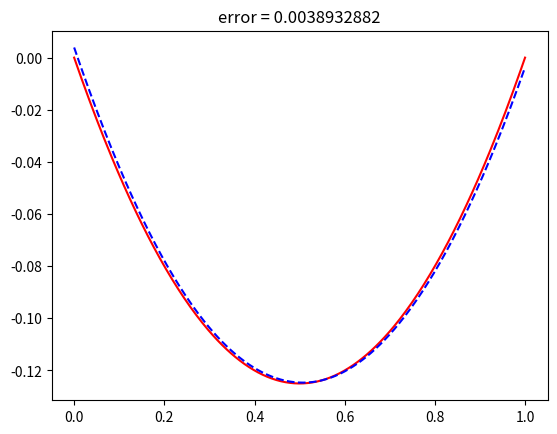

Recreate this plot in Python.
import numpy as np
import matplotlib.pyplot as plt

domain = [0,1]

def u_exact(x):
    return -1/2 * x * (1-x)

def f(x):
    return 1

def centers_radii(M):
    centers = [0,1]
    radii = 0.5
    return centers, radii 

def normalize_coordinate(x,xn,r_n):
    return (x-xn)/r_n

#Returns POU value of x in center xn
def psi(x, xn, r_n):
    x_norm = normalize_coordinate(x, xn, r_n)

    if -5/4 <= x_norm < -3/4:
        return (1 + np.sin(2 * np.pi * x_norm)) / 2
    elif -3/4 <= x_norm < 3/4:
        return 1
    elif 3/4 <= x_norm < 5/4:
        return (1 - np.sin(2 * np.pi * x_norm)) / 2
    else:
        return 0

#Returns value of the first derivative of the POU in x
def first_derivative_psi(x, xn, radii):
    x_norm = normalize_coordinate(x, xn, radii)
    if -5 / 4 <= x_norm < -3 / 4:
        return (np.pi * np.cos(2 * np.pi * x_norm)) * ( 1 / radii)
    elif -3 / 4 <= x_norm < 3 / 4:
        return 0
    elif 3 / 4 <= x_norm < 5 / 4:
        return (-np.pi * np.cos(2 * np.pi * x_norm)) * ( 1 / radii)
    else:
        return 0


#Returns value of the second derivative of the POU in x
def second_derivative_psi(x, xn, r_n):
    x_norm = normalize_coordinate(x, xn, r_n)

    if -5 / 4 <= x_norm < -3 / 4:
        return (-2 * np.pi ** 2 * np.sin(2 * np.pi * x_norm)) * ((1 / r_n) ** 2)
    elif -3 / 4 <= x_norm < 3 / 4:
        return 0
    elif 3 / 4 <= x_norm < 5 / 4:
        return (2 * np.pi ** 2 * np.sin(2 * np.pi * x_norm)) * ((1 / r_n) ** 2)
    else:
        return 0

#Returns a list of random vector '(weight, bias)' for each random feature function
#weight: Jn weights in [-R, R]^d
#bias: Jn biases in [-R, R]
def generate_feature_vectors(Jn, R):
    weights = np.random.uniform(-R, R , size=Jn)
    biases = np.random.uniform(-np.pi, np.pi, size=Jn)
    return [[weights[i], biases[i]] for i in range(Jn)]

#Returns value of the feature_function using feature_vector (weight,bias) in center xn
def feature_function(x, feature_vector):
    return np.tanh(x * feature_vector[0] + feature_vector[1])

#Returns the value of the first derivative of the feature_function for a point x in xn
def first_derivative_feature(x, feature_vector):
    return feature_vector[0]*(1-np.tanh(feature_vector[0] * x  + feature_vector[1])**2)

#Returns the value of the second derivative of the feature_function for a point x in xn
def second_derivative_feature(x, feature_vector):
    return feature_vector[0]**2*(-2*np.tanh(feature_vector[0]* x+ feature_vector[1]) * (1-np.tanh(feature_vector[0] *x + feature_vector[1])**2))

#sample points randomly in the domain
def collocation_points_interior(I):
    return np.random.uniform(0, 1, I)

#set values
Q = 100
M = 4

#calculate values
centers, radii = centers_radii(Q)
Mp = len(centers)
print(centers)

#For each center, we generate a list of Jn random features vectors (weight,bias)
feature_vectors_list = [generate_feature_vectors(M, radii) for i in range(Mp)]

#To compute the matrices
def P(x, xn, feature_vector, r):
    return (psi(x, xn, r) * second_derivative_feature(x, feature_vector)
            + 2 * first_derivative_psi(x, xn, r) * first_derivative_feature(x, feature_vector)
            + second_derivative_psi(x, xn, r) * feature_function(x, feature_vector))

#Initialize matrices to zero
A = np.zeros((Mp * M, Mp * M))
B = np.zeros(Mp * M)

#Choose collocation points
collocation_points = collocation_points_interior(Q)

#Compute matrice entries
for N in range(0,Mp):
    for J in range(0, M):
        for n in range(0, Mp ):
            for j in range(0, M):
                total = 0
                for x in collocation_points:
                    P_nj = P(x, centers[n], feature_vectors_list[n][j], radii)
                    P_NJ = P(x, centers[N], feature_vectors_list[N][J], radii)
                    total += 2 * P_nj * P_NJ
                for xb in domain:
                    total += 2 * psi(xb,centers[n], radii) * feature_function(xb,feature_vectors_list[n][j]) * psi(xb,centers[N], radii)*feature_function(xb,feature_vectors_list[N][J])
                A[N * M + J, n * M + j] = total

        total = 0
        for xi in collocation_points:
            P_NJ = P(xi, centers[N], feature_vectors_list[N][J], radii)
            total += 2 * f(xi) * P_NJ
        for xb in domain:
            total += 2 * u_exact(xb) * psi(xb, centers[N],radii) * feature_function(xb, feature_vectors_list[N][J])
        B[N * M + J] = total

#Solve to find optimal u_values
U, _, _, _ = np.linalg.lstsq(A, B, rcond=None)

#Calculate approximate solution using u_values
def approximate_solution(x):
    total = 0
    for n in range(0,Mp):
        pou = psi(x, centers[n], radii)
        subsum = 0
        for j in range(0, M):
            unj = U[n * M + j]
            feature_value = feature_function(x, feature_vectors_list[n][j])
            subsum += unj* feature_value
        total += pou * subsum
    return total

points = np.linspace(domain[0], domain[1], 300)
aproximation = [approximate_solution(x) for x in points]
exact = [u_exact(x) for x in points]

errors = np.abs(np.array(exact) - np.array(aproximation))
max_error = np.max(errors)

plt.title("error = {:.10f}".format(max_error))
plt.plot(points, exact, color="red")
plt.plot(points, aproximation, '--', color="blue")
plt.show()
